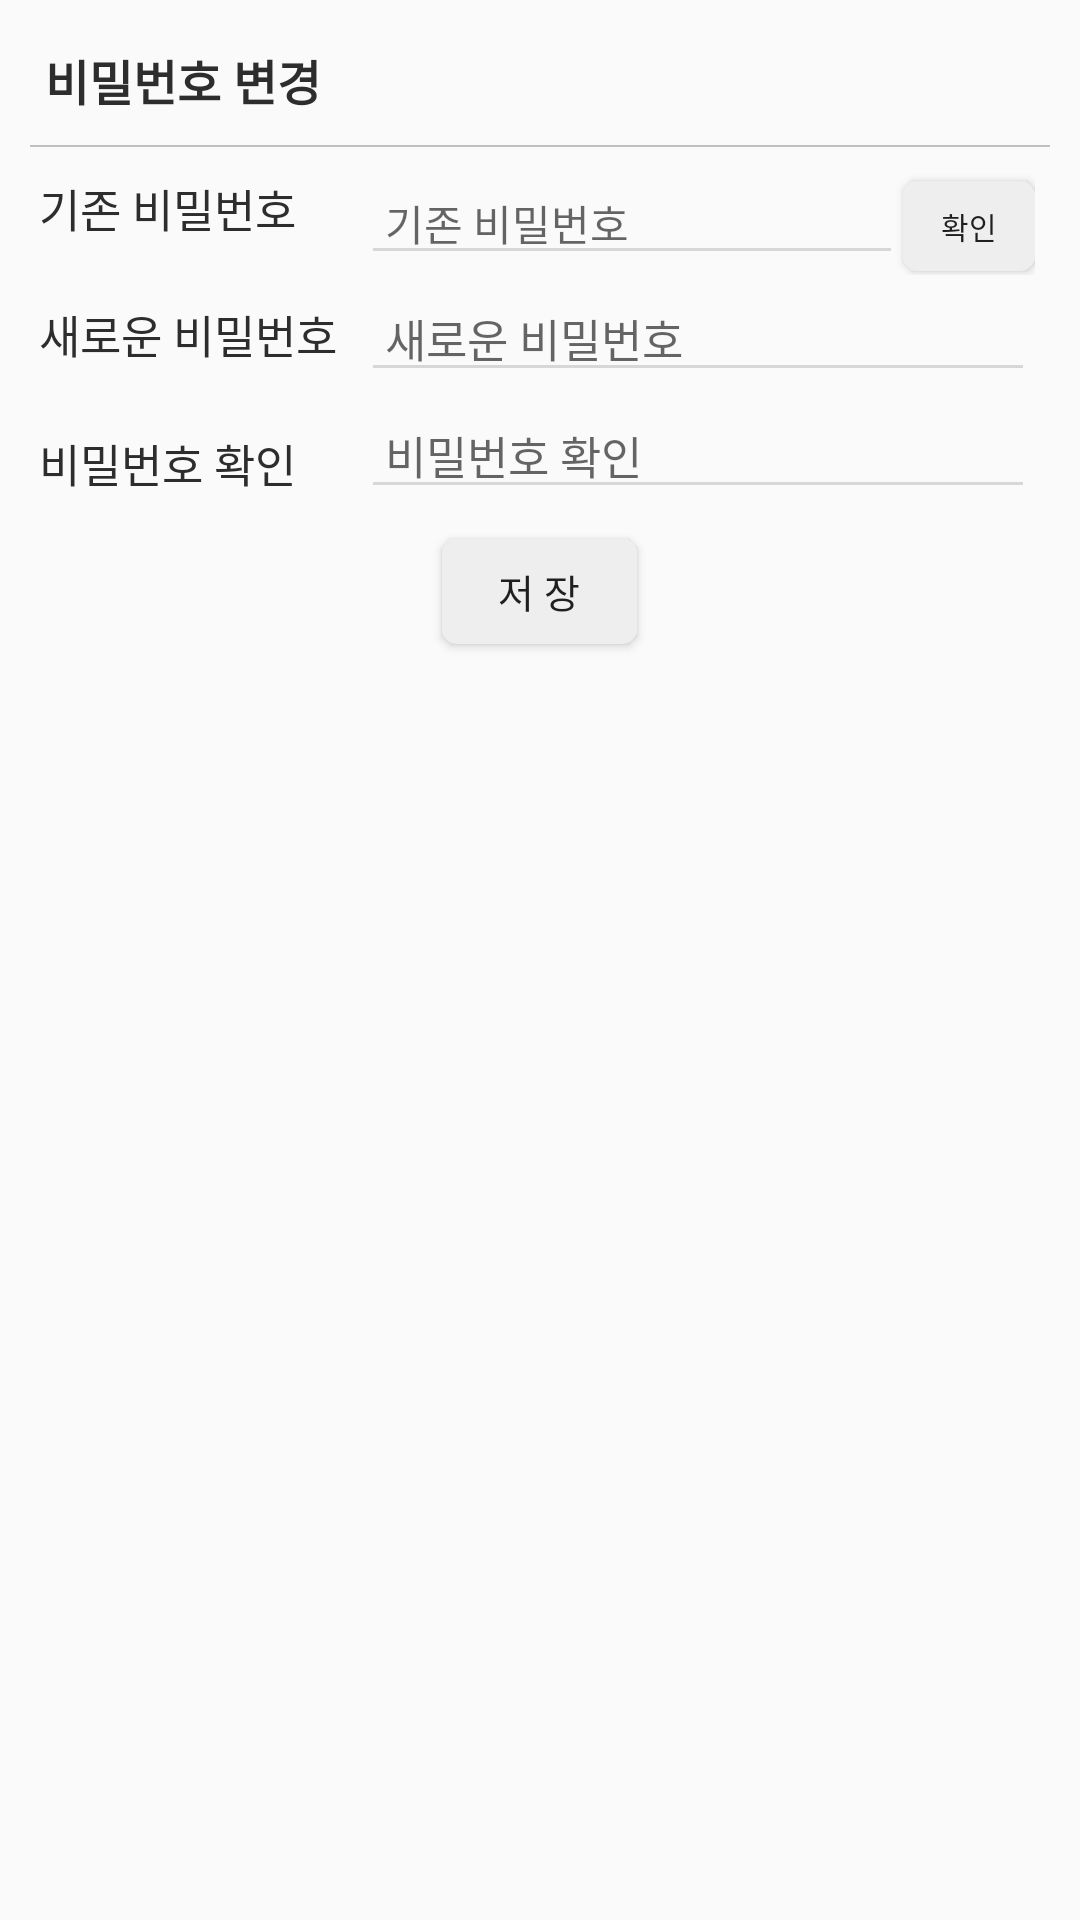

Produce the Android XML layout that renders to this screen, including the resource entries it uses.
<!-- AndroidManifest.xml: application theme Theme.Capstone_giftcon -->
<!-- res/layout/dialog_pwd.xml -->
<?xml version="1.0" encoding="utf-8"?>
<LinearLayout xmlns:android="http://schemas.android.com/apk/res/android"
    android:layout_width="300dp"
    android:layout_height="wrap_content"
    android:layout_gravity="center"
    android:padding="10dp"
    android:orientation="vertical"
    android:background="@drawable/dialog_round">

    <LinearLayout
        android:layout_width="wrap_content"
        android:layout_height="wrap_content"
        android:orientation="horizontal"
        android:layout_gravity="center"
        android:gravity="center">
        <View
            android:layout_width="0dp"
            android:layout_height="5dp"
            android:layout_weight="8"/>
        <ImageButton
            android:id="@+id/closeButton"
            android:layout_gravity="right"
            android:layout_width="wrap_content"
            android:layout_height="wrap_content"
            android:background="#ffffff"
            android:src="@drawable/ic_close"/>
    </LinearLayout>

    <TextView
        android:id="@+id/textView2"
        android:layout_width="match_parent"
        android:layout_height="wrap_content"
        android:layout_marginLeft="5dp"
        android:layout_marginBottom="10dp"
        android:text="비밀번호 변경"
        android:textColor="#2D2D2D"
        android:textStyle="bold"
        android:textSize="16dp" />

    <View
        android:background="#bfbfbf"
        android:layout_width="match_parent"

        android:layout_height="2px"/>

    <LinearLayout
        android:layout_width="match_parent"
        android:layout_height="wrap_content"
        android:layout_marginTop="5dp"
        android:orientation="horizontal">
        <LinearLayout
            android:layout_width="wrap_content"
            android:layout_height="wrap_content"
            android:layout_margin="3dp"
            android:orientation="vertical"
            android:layout_gravity="center">
            <TextView
                android:layout_width="wrap_content"
                android:layout_height="wrap_content"
                android:layout_marginBottom="20dp"
                android:textSize="15dp"
                android:textColor="#2D2D2D"
                android:text="기존 비밀번호"/>

            <TextView
                android:layout_width="wrap_content"
                android:layout_height="wrap_content"
                android:layout_marginBottom="9dp"
                android:textSize="15dp"
                android:textColor="#2D2D2D"
                android:text="새로운 비밀번호"/>
            <TextView
                android:layout_width="wrap_content"
                android:layout_height="wrap_content"
                android:layout_marginTop="12dp"
                android:textSize="15dp"
                android:textColor="#2D2D2D"
                android:text="비밀번호 확인"/>

        </LinearLayout>
        <LinearLayout
            android:layout_width="match_parent"
            android:layout_height="wrap_content"
            android:layout_marginLeft="5dp"
            android:layout_marginRight="5dp"
            android:orientation="vertical"
            android:layout_gravity="center"
            android:gravity="center">
            <LinearLayout
                android:layout_width="match_parent"
                android:layout_height="wrap_content"
                android:orientation="horizontal">

                <EditText
                    android:id="@+id/oldPwd"
                    android:layout_width="match_parent"
                    android:layout_height="wrap_content"
                    android:layout_weight="1"
                    android:backgroundTint="#d7d7d7"
                    android:hint="기존 비밀번호"
                    android:paddingLeft="8dp"
                    android:textSize="14dp" />

                <Button
                    android:id="@+id/pwdCheck"
                    android:layout_width="wrap_content"
                    android:layout_height="30dp"
                    android:layout_weight="1"
                    android:background="@drawable/button_solid"
                    android:text="확인"
                    android:textSize="10dp" />
            </LinearLayout>
            <EditText
                android:id="@+id/newPwd"
                android:layout_width="match_parent"
                android:layout_height="wrap_content"
                android:paddingLeft="8dp"
                android:backgroundTint="#d7d7d7"
                android:textSize="15dp"
                android:hint="새로운 비밀번호"
                android:inputType="textPassword"/>
            <EditText
                android:id="@+id/checkPwd"
                android:layout_width="match_parent"
                android:layout_height="wrap_content"
                android:paddingLeft="8dp"
                android:backgroundTint="#d7d7d7"
                android:textSize="15dp"
                android:hint="비밀번호 확인"
                android:inputType="textPassword"/>
        </LinearLayout>
    </LinearLayout>

    <Button
        android:id="@+id/saveButton"
        android:layout_width="65dp"
        android:layout_height="35dp"
        android:layout_gravity="center"
        android:layout_marginTop="10dp"
        android:layout_marginBottom="5dp"
        android:background="@drawable/button_solid"
        android:gravity="center"
        android:textSize="13dp"
        android:text="저 장" />
</LinearLayout>
<!-- resources referenced by this layout -->
<resources>
  <!-- drawable button_solid (drawable) -->
  <?xml version="1.0" encoding="utf-8"?>
  <shape xmlns:android="http://schemas.android.com/apk/res/android">
  
      <solid
          android:color="#EEEEEE"/>
  
      <corners
          android:topLeftRadius="5dp"
          android:topRightRadius="5dp"
          android:bottomLeftRadius="5dp"
          android:bottomRightRadius="5dp"/>
  </shape>
  <style name="Theme.Capstone_giftcon" parent="Theme.AppCompat.Light.NoActionBar">
          
          <item name="colorPrimary">@color/gift_yellow</item>
          <item name="colorPrimaryVariant">#dedede</item>
          <item name="colorOnPrimary">@color/white</item>
          
          <item name="colorSecondary">@color/teal_200</item>
          <item name="colorSecondaryVariant">@color/teal_700</item>
          <item name="colorOnSecondary">@color/black</item>
          
          <item name="android:statusBarColor" tools:targetApi="l">?attr/colorPrimaryVariant</item>
          
      </style>
  <color name="gift_yellow">#FFE070</color>
  <color name="white">#FFFFFFFF</color>
  <color name="teal_200">#FF03DAC5</color>
  <color name="teal_700">#FF018786</color>
  <color name="black">#FF000000</color>
</resources>
